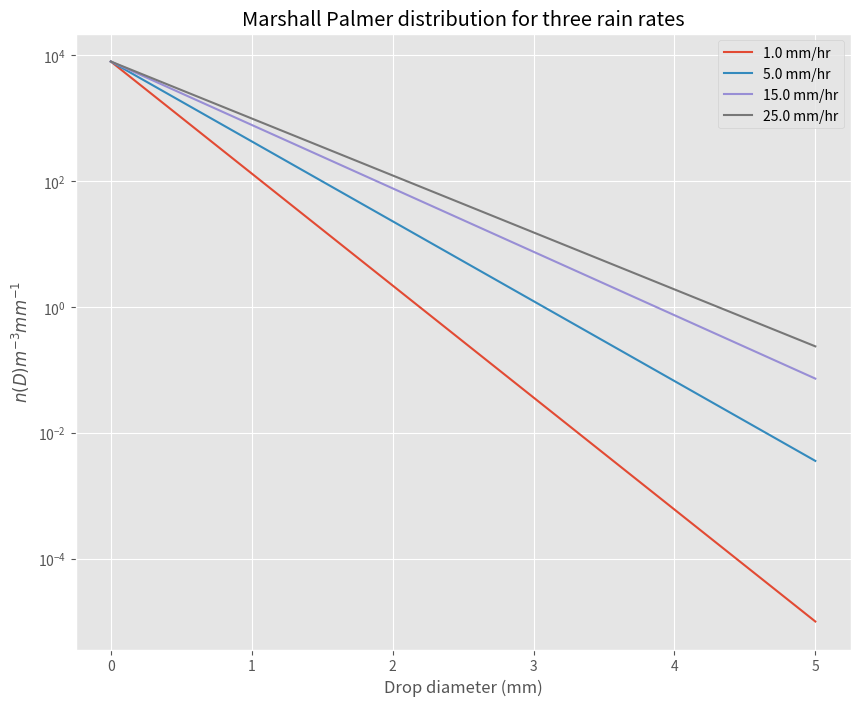

Here is the Python script that generated this plot:
import numpy as np
from matplotlib import pyplot as plt

plt.style.use('ggplot')
plt.close("all")

# changed D steps to be much smaller
D=np.arange(0,5,0.00001)
Dmm=D
Dcm=D*0.1
N0=0.08*1.e6*1.e-1 #m**{-3} mm^{-1}
rhol = 1000.
rhoa = 1.2
grav= 9.81
n0 = 0.08 # cm^-4

def calc_fall(curve):
    """Calculates precipitation flux using Villermaux and Bossa (2009)
        Inputs:
            curve (m^-3, mm^-1), Marshall-Palmer distribution
        Outputs:
            rfall (mm/h), fall speed
    """
    wfall = np.sqrt(rhol/rhoa*grav*Dcm)
    
    rfall = np.sum(curve[:-1]/1000.*(np.pi*Dcm[:-1]**3/6)*wfall[:-1]*np.diff(Dcm))
    
    # return in mm/h
    return (rfall*10000/2)
      

            
if __name__ == "__main__":
    Rvec = [1., 5., 15., 25.] # mm/h
    fig, ax = plt.subplots(1,1,figsize=(10,8))
    
    for R in Rvec:
        theLambda=41*R**(-0.21)
        curve=N0*np.exp(-theLambda*Dcm)
        # numerical mean of distribution (weighted integral of the PSD)
        num_mean = np.sum(Dcm[:-1]*curve[:-1]*np.diff(Dcm))/np.sum(curve[:-1]*np.diff(Dcm))
        # analytical mean of distribution
        ana_mean = 1/theLambda
        fallspeed = calc_fall(curve)
        print("R = {} mm/h".format(R))
        print("Numerical mean diameter= {} cm, analytical mean diameter = {} cm".format(num_mean, ana_mean))
        print("Fallspeed = {} mm/hr".format(fallspeed))
        print("========================")
        
        label_str = "{} mm/hr".format(R)

        ax.semilogy(D,curve,label=label_str)
        ax.set_xlabel('Drop diameter (mm)')
        ax.set_ylabel('$n(D) m^{-3} mm^{-1}$')
        ax.set_title('Marshall Palmer distribution for three rain rates')
        ax.legend(loc='best')
